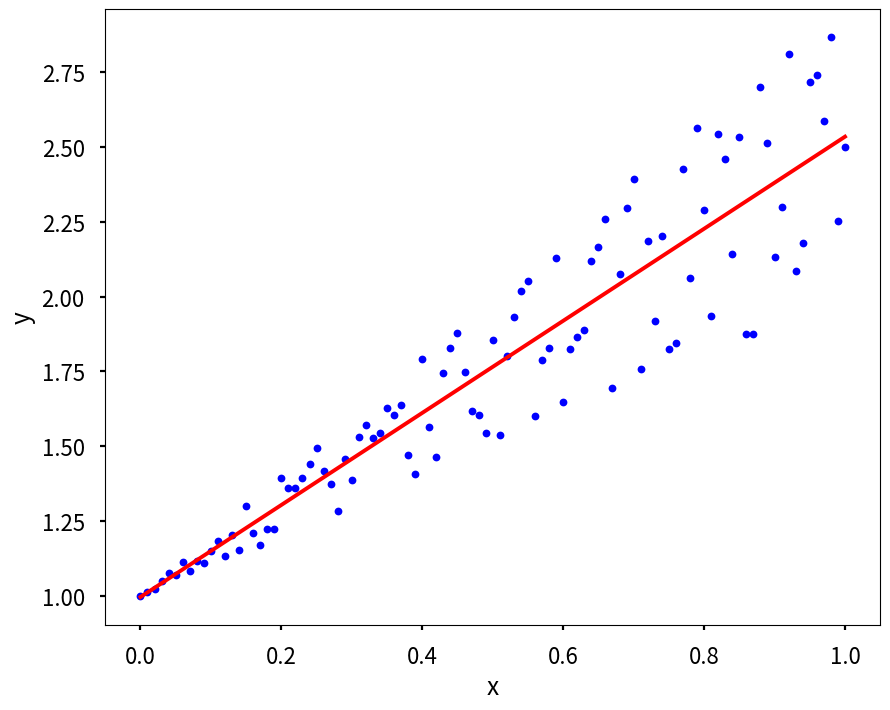

Here is the Python script that generated this plot:
import numpy as np
from scipy import optimize
import matplotlib.pyplot as plt
plt.style.use('seaborn-v0_8-poster')
# Định nghĩa x và y
x = np.linspace(0, 1, 101)
y = 1 + x + x * np.random.random(len(x))
# Xây dựng ma trận A
A = np.vstack([x, np.ones(len(x))]).T
# Sử dụng`optimize.curve_fit` từ scipy
def func(x, a, b):
    y = a*x + b
    return y
theta= optimize.curve_fit(func, xdata = x, ydata = y)[0]
print(theta)
# Vẽ đồ thị kết quả
plt.figure(figsize = (10,8))
plt.plot(x, y, 'b.')
plt.plot(x, theta[0]*x + theta[1], 'r')
plt.xlabel('x')
plt.ylabel('y')
plt.show()
